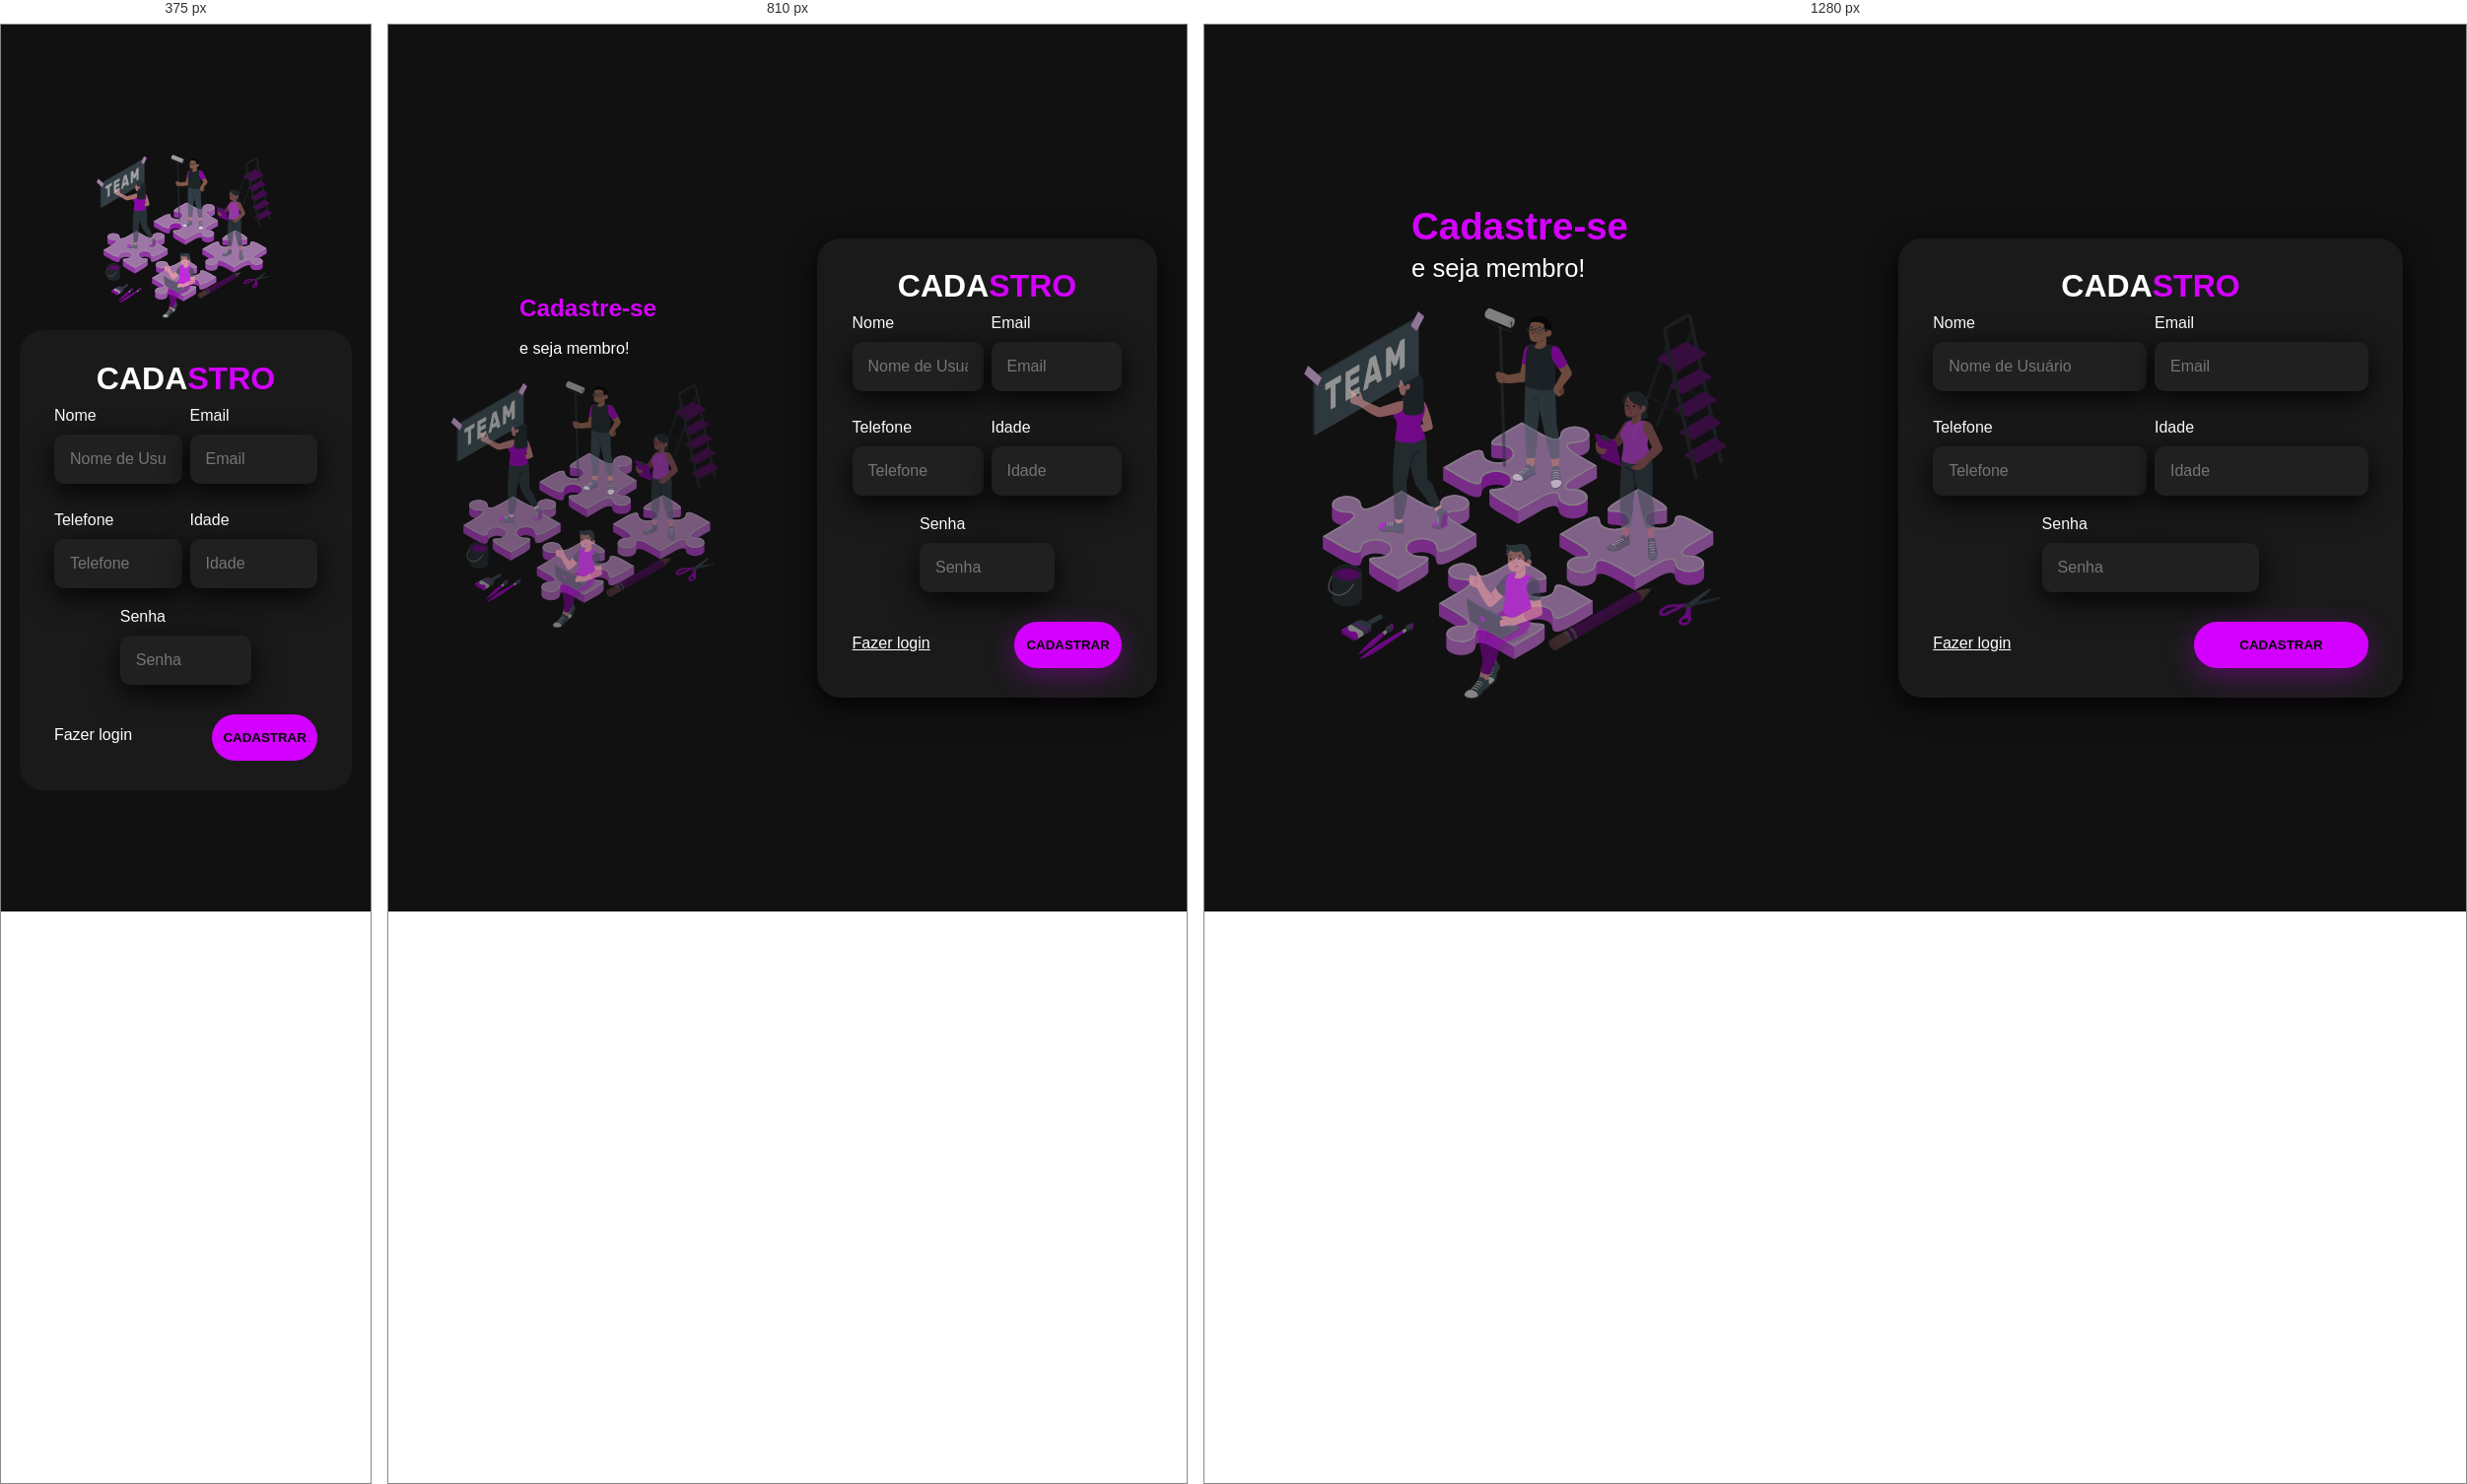
Rendered at 375 px, 810 px and 1280 px, left to right.

<!-- file: register.html -->
<!DOCTYPE html>
<html lang="pt-br">
<head>
    <meta charset="UTF-8">
    <meta http-equiv="X-UA-Compatible" content="IE=edge">
    <meta name="viewport" content="width=device-width, initial-scale=1.0">
    <title>Cadastro</title>
    <link rel="stylesheet" href="../pgs/styles/style2.css">
    <link href='https://unpkg.com/boxicons@2.1.4/css/boxicons.min.css' rel='stylesheet'>
</head>
<body>
    
    <div class="main-login">
        <div class="left-login">
            <h1>Cadastre-se<br><span>e seja membro!</span></h1>
            <img src="../pgs/styles/team-work-animate.svg" class="banner-gif" alt="Animação login">
        </div>
        <div class="right-login">
            <div class="card-login">
                <h1>CADA<span>STRO</span></h1>

                <form action="#" method="post" autocomplete="on">

                    <div class="form-elements">
                        <div class="textfield">
                            <label for="usuario">Nome</label>
                            <input type="text" name="usuario" id="usuario" placeholder="Nome de Usuário" autocomplete="nickname" required maxlength="15">
                        </div>
                        <div class="textfield">
                            <label for="email">Email</label>
                            <input type="email" name="email" id="email" placeholder="Email" autocomplete="email" maxlength="50">
                        </div>
                        <div class="textfield">
                            <label for="tel">Telefone</label>
                            <input type="tel" name="tel" id="tel" placeholder="Telefone" autocomplete="tel-national" required maxlength="14">
                        </div>
                        <div class="textfield">
                            <label for="idade">Idade</label>
                            <input type="number" name="idade" id="idade" placeholder="Idade" autocomplete="cc-number" required maxlength="3">
                        </div>
                    </div>  

                        <div class="textfield text-senha">
                            <label for="senha">Senha</label>
                            <input type="password" name="senha" id="senha" placeholder="Senha" autocomplete="current-password" required minlength="6" maxlength="15">
                        </div>
                    

                    <div class="btn">
                        <div class="btn-text">
                            <label class="btn-fgt"><a href="../pgs/login.html">Fazer login</a></label>
                        </div>

                        <input type="submit" class="btn-login" value="Cadastrar">
                    </div>
                </form>
                
            </div>
        </div>
    </div>
    
</body>
</html>

/* @media block from styles/style2.css */
@media only screen and (max-width: 950px){
    .card-login{
        width: 85%;
    }
}

/* @media block from styles/style2.css */
@media only screen and (max-width: 670px){
    .main-login{
        flex-direction: column;
    }
    .left-login h1{
        display: none;
    }
    .left-login{
        width: 100%;
        height: auto;
    }
    .right-login{
        width: 100%;
        height: auto;
    }
    .banner-gif{
        width: 50vw;
    }
    .card-login{
        width: 90%;
        box-shadow: none;
    }
    .btn-login{
        box-shadow: none;
        transition: none;
    }
    .btn-login:hover{
        width: 40%;
        box-shadow: none;
        letter-spacing: 0;
    }
    .banner-gif{
        background: none;
    }
    .btn-fgt a{
        text-decoration: none;
    }
}